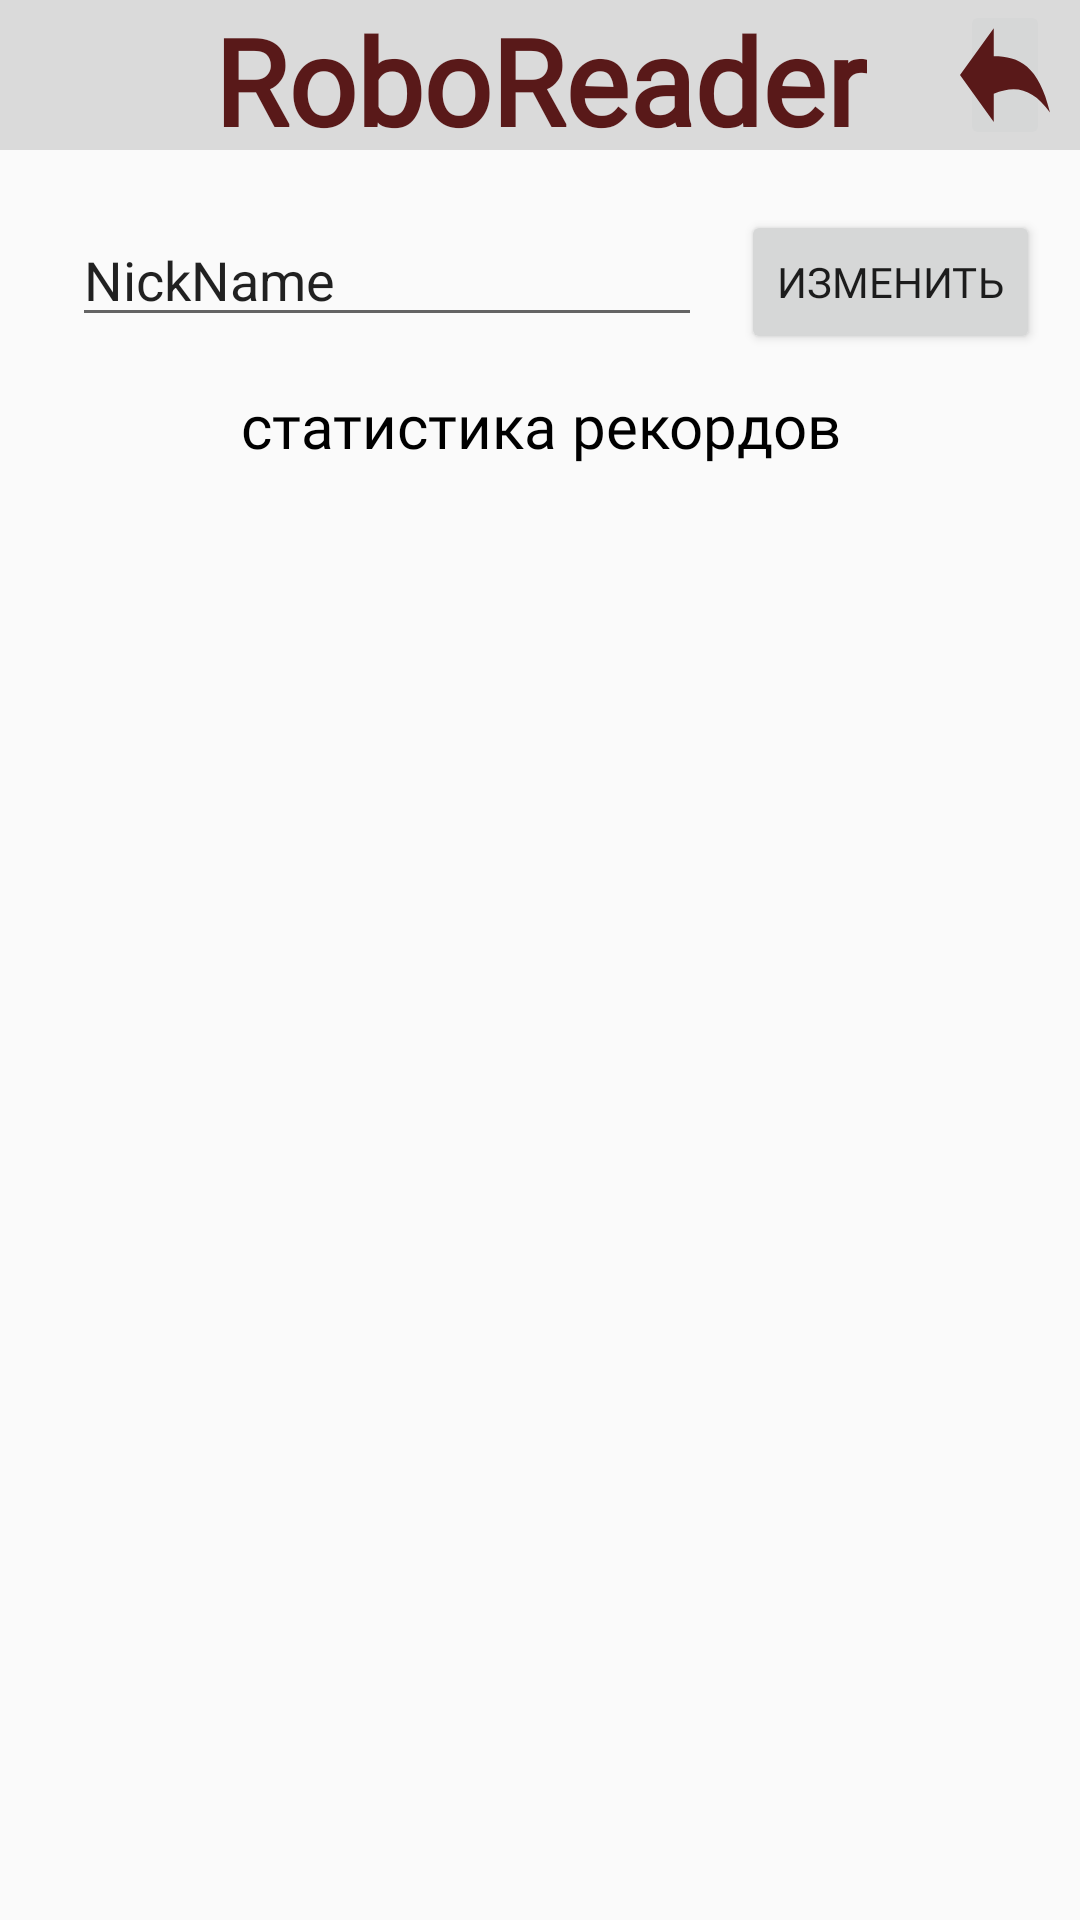

Produce the Android XML layout that renders to this screen, including the resource entries it uses.
<!-- AndroidManifest.xml: application theme Theme.FastReading -->
<!-- res/layout/activity_cabinet.xml -->
<?xml version="1.0" encoding="utf-8"?>
<androidx.constraintlayout.widget.ConstraintLayout xmlns:android="http://schemas.android.com/apk/res/android"
    xmlns:app="http://schemas.android.com/apk/res-auto"
    xmlns:tools="http://schemas.android.com/tools"
    android:layout_width="match_parent"
    android:layout_height="match_parent"
    tools:context=".cabinetActivity">

    <androidx.constraintlayout.widget.ConstraintLayout
        android:id="@+id/constraintLayout"
        android:layout_width="match_parent"
        android:layout_height="50dp"
        android:background="#DADADA"
        app:layout_constraintEnd_toEndOf="parent"
        app:layout_constraintStart_toStartOf="parent"
        app:layout_constraintTop_toTopOf="parent">

        <TextView
            android:id="@+id/textView"
            android:layout_width="wrap_content"
            android:layout_height="0dp"
            android:fontFamily="@font/kelly_slab"
            android:text="RoboReader"
            android:textColor="#591919"
            android:textSize="40sp"
            android:textStyle="bold"
            app:layout_constraintBottom_toBottomOf="parent"
            app:layout_constraintEnd_toEndOf="parent"
            app:layout_constraintStart_toStartOf="parent"
            app:layout_constraintTop_toTopOf="parent" />

        <ImageButton
            android:id="@+id/imageButton"
            android:layout_width="wrap_content"
            android:layout_height="match_parent"
            android:layout_marginEnd="10dp"
            android:onClick="onBackClick"
            android:padding="0dp"
            android:scaleType="fitXY"
            app:layout_constraintBottom_toBottomOf="parent"
            app:layout_constraintEnd_toEndOf="parent"
            app:layout_constraintTop_toTopOf="parent"
            app:srcCompat="@drawable/ic_arrow_address_back_icon_icons_com_54065" />
    </androidx.constraintlayout.widget.ConstraintLayout>

    <EditText
        android:id="@+id/NickName"
        android:layout_width="wrap_content"
        android:layout_height="wrap_content"
        android:layout_marginStart="24dp"
        android:layout_marginTop="21dp"
        android:clickable="false"
        android:ems="10"
        android:focusable="false"
        android:inputType="textPersonName"
        android:text="NickName"
        app:layout_constraintStart_toStartOf="parent"
        app:layout_constraintTop_toBottomOf="@+id/constraintLayout" />

    <Button
        android:id="@+id/button2"
        android:layout_width="wrap_content"
        android:layout_height="wrap_content"
        android:layout_marginStart="13dp"
        android:layout_marginTop="20dp"
        android:fontFamily="@font/kelly_slab"
        android:onClick="onChangeClick"
        android:text="Изменить"
        app:layout_constraintStart_toEndOf="@+id/NickName"
        app:layout_constraintTop_toBottomOf="@+id/constraintLayout" />

    <TextView
        android:id="@+id/recordsView"
        android:layout_width="0dp"
        android:layout_height="0dp"
        android:layout_marginTop="16dp"
        android:fontFamily="@font/kelly_slab"
        android:gravity="center_horizontal"
        android:text="статистика рекордов"
        android:textColor="#000000"
        android:textSize="20sp"
        app:layout_constraintBottom_toBottomOf="parent"
        app:layout_constraintEnd_toEndOf="parent"
        app:layout_constraintStart_toStartOf="parent"
        app:layout_constraintTop_toBottomOf="@+id/NickName" />
</androidx.constraintlayout.widget.ConstraintLayout>
<!-- resources referenced by this layout -->
<resources>
  <!-- drawable ic_arrow_address_back_icon_icons_com_54065 (drawable) -->
  <vector android:height="30dp" android:viewportHeight="16"
      android:viewportWidth="16" android:width="30dp" xmlns:android="http://schemas.android.com/apk/res/android">
      <path android:fillColor="#591919" android:pathData="M6,6V3L0,8l6,5v-3c4,-1 7,-0.5 10,2C14,7 10.5,6 6,6z"/>
  </vector>
  <style name="Theme.FastReading" parent="Theme.AppCompat.DayNight.NoActionBar">
          
          <item name="colorPrimary">@color/purple_500</item>
          <item name="colorPrimaryVariant">@color/purple_700</item>
          <item name="colorOnPrimary">@color/white</item>
          
          <item name="colorSecondary">@color/teal_200</item>
          <item name="colorSecondaryVariant">@color/teal_700</item>
          <item name="colorOnSecondary">@color/black</item>
          
          <item name="android:statusBarColor" tools:targetApi="l">?attr/colorPrimaryVariant</item>
          
      </style>
  <!-- not gathered from this repository: default colours our renderer supplied (Android Studio template values) -->
  <color name="purple_500">#FF6200EE</color>
  <color name="purple_700">#FF3700B3</color>
  <color name="teal_200">#FF03DAC5</color>
  <color name="teal_700">#FF018786</color>
  <color name="black">#FF000000</color>
  <color name="white">#FFFFFFFF</color>
</resources>
